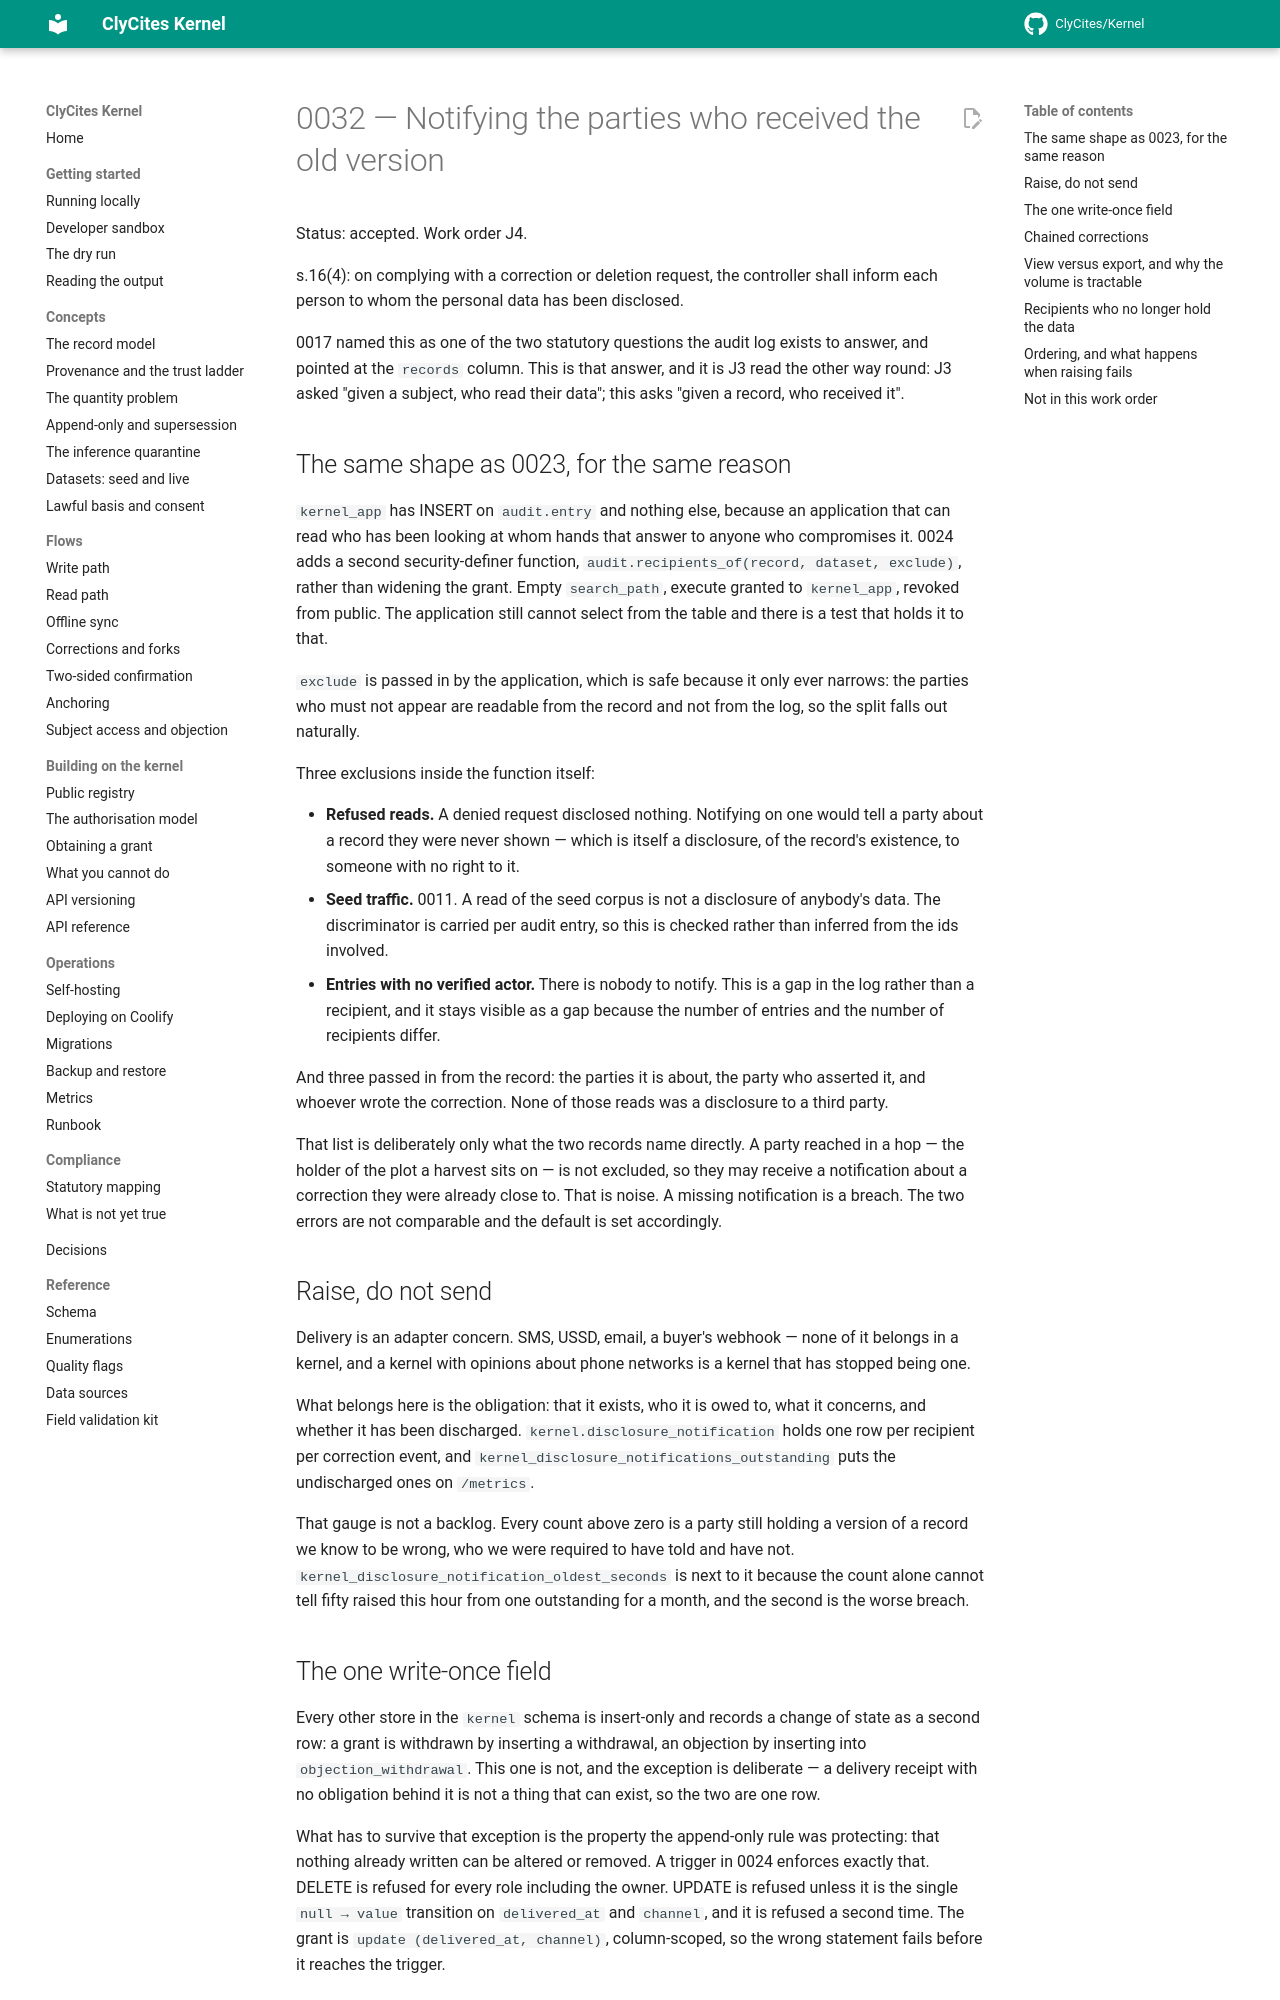

repository: ClyCites/Kernel · page: dev/decisions/0032-disclosure-notification/index.html · generator: mkdocs

# 0032 — Notifying the parties who received the old version

Status: accepted. Work order J4.

s.16(4): on complying with a correction or deletion request, the controller
shall inform each person to whom the personal data has been disclosed.

0017 named this as one of the two statutory questions the audit log exists to
answer, and pointed at the `records` column. This is that answer, and it is
J3 read the other way round: J3 asked "given a subject, who read their data";
this asks "given a record, who received it".

## The same shape as 0023, for the same reason

`kernel_app` has INSERT on `audit.entry` and nothing else, because an
application that can read who has been looking at whom hands that answer to
anyone who compromises it. 0024 adds a second security-definer function,
`audit.recipients_of(record, dataset, exclude)`, rather than widening the
grant. Empty `search_path`, execute granted to `kernel_app`, revoked from
public. The application still cannot select from the table and there is a test
that holds it to that.

`exclude` is passed in by the application, which is safe because it only ever
narrows: the parties who must not appear are readable from the record and not
from the log, so the split falls out naturally.

Three exclusions inside the function itself:

- **Refused reads.** A denied request disclosed nothing. Notifying on one
  would tell a party about a record they were never shown — which is itself a
  disclosure, of the record's existence, to someone with no right to it.
- **Seed traffic.** 0011. A read of the seed corpus is not a disclosure of
  anybody's data. The discriminator is carried per audit entry, so this is
  checked rather than inferred from the ids involved.
- **Entries with no verified actor.** There is nobody to notify. This is a gap
  in the log rather than a recipient, and it stays visible as a gap because
  the number of entries and the number of recipients differ.

And three passed in from the record: the parties it is about, the party who
asserted it, and whoever wrote the correction. None of those reads was a
disclosure to a third party.

That list is deliberately only what the two records name directly. A party
reached in a hop — the holder of the plot a harvest sits on — is not excluded,
so they may receive a notification about a correction they were already close
to. That is noise. A missing notification is a breach. The two errors are not
comparable and the default is set accordingly.

## Raise, do not send

Delivery is an adapter concern. SMS, USSD, email, a buyer's webhook — none of
it belongs in a kernel, and a kernel with opinions about phone networks is a
kernel that has stopped being one.

What belongs here is the obligation: that it exists, who it is owed to, what it
concerns, and whether it has been discharged. `kernel.disclosure_notification`
holds one row per recipient per correction event, and
`kernel_disclosure_notifications_outstanding` puts the undischarged ones on
`/metrics`.

That gauge is not a backlog. Every count above zero is a party still holding a
version of a record we know to be wrong, who we were required to have told and
have not. `kernel_disclosure_notification_oldest_seconds` is next to it
because the count alone cannot tell fifty raised this hour from one
outstanding for a month, and the second is the worse breach.
